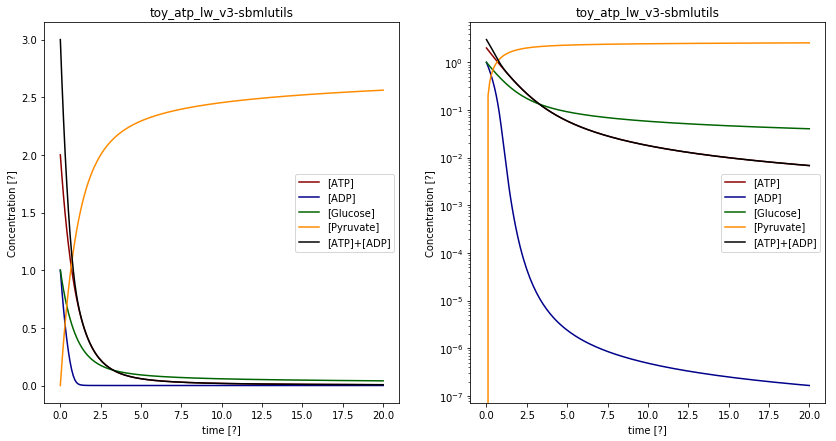

The data file committed next to this chart (first rows):
	time	[ADP]	[ATP]	[C1__ADP]	[C1__ATP]	[C1__Fructose]	[C1__GADP]	[C1__Glucose]	[C1__Phosphoglycerate]	[C1__Pyruvate]	[Glucose]	[Pyruvate]	[dummy]	ADP_Ex	ATP_Ex	C1__R3	C1__R4	C1__R5	C1__R6	C2__R0	C2__R1	C2__R2	C2__R3
0.0	0.0	1.0	2.0	0.0	0.0	0.0	0.0	0.0	0.0	0.0	1.0	0.0	0.0	2.0	2.0	1.0	1.0	2.0	2.0	1.905	1.818	0.9091	2.0
0.1	0.1	0.8199	1.81	0.0	0.0	0.0	0.0	0.0	0.0	0.0	0.9095	0.2	0.0	1.81	1.81	0.905	0.905	1.81	1.81	1.715	1.613	0.8153	1.81
0.2	0.2	0.6605	1.639	0.0	0.0	0.0	0.0	0.0	0.0	0.0	0.8283	0.381	0.0	1.639	1.639	0.8195	0.8195	1.639	1.639	1.545	1.423	0.7312	1.639
0.3	0.3	0.5204	1.485	0.0	0.0	0.0	0.0	0.0	0.0	0.0	0.7556	0.5449	0.0	1.485	1.485	0.7424	0.7424	1.485	1.485	1.391	1.246	0.6557	1.485
0.4	0.4	0.3986	1.346	0.0	0.0	0.0	0.0	0.0	0.0	0.0	0.6904	0.6934	0.0	1.346	1.346	0.6731	0.6731	1.346	1.346	1.253	1.076	0.5879	1.346
0.5	0.5	0.2943	1.221	0.0	0.0	0.0	0.0	0.0	0.0	0.0	0.6319	0.828	0.0	1.221	1.221	0.6107	0.6107	1.221	1.221	1.129	0.9116	0.5272	1.221
0.6	0.6	0.2073	1.109	0.0	0.0	0.0	0.0	0.0	0.0	0.0	0.5795	0.9501	0.0	1.109	1.109	0.5544	0.5544	1.109	1.109	1.017	0.748	0.4728	1.109
0.7	0.7	0.1375	1.008	0.0	0.0	0.0	0.0	0.0	0.0	0.0	0.5325	1.061	0.0	1.008	1.008	0.5038	0.5038	1.008	1.008	0.9166	0.5833	0.4241	1.008
0.8	0.8	0.0849	0.9163	0.0	0.0	0.0	0.0	0.0	0.0	0.0	0.4904	1.162	0.0	0.9163	0.9163	0.4581	0.4581	0.9163	0.9163	0.8261	0.4207	0.3805	0.9163
0.9	0.9	0.04875	0.8341	0.0	0.0	0.0	0.0	0.0	0.0	0.0	0.4526	1.253	0.0	0.8341	0.8341	0.417	0.417	0.8341	0.8341	0.7448	0.2733	0.3416	0.8341
1.0	1.0	0.02646	0.76	0.0	0.0	0.0	0.0	0.0	0.0	0.0	0.4187	1.337	0.0	0.76	0.76	0.38	0.38	0.76	0.76	0.6716	0.159	0.3067	0.76
1.1	1.1	0.01401	0.6932	0.0	0.0	0.0	0.0	0.0	0.0	0.0	0.3882	1.413	0.0	0.6932	0.6932	0.3466	0.3466	0.6932	0.6932	0.6058	0.08519	0.2756	0.6932
1.2	1.2	0.007479	0.6329	0.0	0.0	0.0	0.0	0.0	0.0	0.0	0.3609	1.482	0.0	0.6329	0.6329	0.3165	0.3165	0.6329	0.6329	0.5466	0.04404	0.2478	0.6329
1.3	1.3	0.004108	0.5786	0.0	0.0	0.0	0.0	0.0	0.0	0.0	0.3363	1.545	0.0	0.5786	0.5786	0.2893	0.2893	0.5786	0.5786	0.4934	0.02283	0.223	0.5786
1.4	1.4	0.002344	0.5296	0.0	0.0	0.0	0.0	0.0	0.0	0.0	0.3142	1.603	0.0	0.5296	0.5296	0.2648	0.2648	0.5296	0.5296	0.4455	0.01213	0.2009	0.5296
1.5	1.5	0.001393	0.4854	0.0	0.0	0.0	0.0	0.0	0.0	0.0	0.2942	1.656	0.0	0.4854	0.4854	0.2427	0.2427	0.4854	0.4854	0.4025	0.006671	0.1811	0.4854
1.6	1.6	0.0008622	0.4454	0.0	0.0	0.0	0.0	0.0	0.0	0.0	0.2763	1.705	0.0	0.4454	0.4454	0.2227	0.2227	0.4454	0.4454	0.3638	0.003808	0.1635	0.4454
1.7	1.7	0.000554	0.4093	0.0	0.0	0.0	0.0	0.0	0.0	0.0	0.26	1.749	0.0	0.4093	0.4093	0.2047	0.2047	0.4093	0.4093	0.329	0.002255	0.1478	0.4093
1.8	1.8	0.0003686	0.3767	0.0	0.0	0.0	0.0	0.0	0.0	0.0	0.2454	1.79	0.0	0.3767	0.3767	0.1884	0.1884	0.3767	0.3767	0.2977	0.001383	0.1338	0.3767
1.9	1.9	0.0002532	0.3472	0.0	0.0	0.0	0.0	0.0	0.0	0.0	0.2321	1.828	0.0	0.3472	0.3472	0.1736	0.1736	0.3472	0.3472	0.2696	0.0008768	0.1213	0.3472
2.0	2.0	0.0001791	0.3205	0.0	0.0	0.0	0.0	0.0	0.0	0.0	0.2201	1.863	0.0	0.3205	0.3205	0.1602	0.1602	0.3205	0.3205	0.2443	0.0005728	0.1102	0.3205
2.1	2.1	0.00013	0.2963	0.0	0.0	0.0	0.0	0.0	0.0	0.0	0.2091	1.895	0.0	0.2963	0.2963	0.1481	0.1481	0.2963	0.2963	0.2215	0.0003847	0.1002	0.2963
2.2	2.2	9.671307638831265e-05	0.2743	0.0	0.0	0.0	0.0	0.0	0.0	0.0	0.1992	1.924	0.0	0.2743	0.2743	0.1372	0.1372	0.2743	0.2743	0.2011	0.0002651	0.09132	0.2743
2.3	2.3	7.352513599158628e-05	0.2544	0.0	0.0	0.0	0.0	0.0	0.0	0.0	0.1901	1.952	0.0	0.2544	0.2544	0.1272	0.1272	0.2544	0.2544	0.1827	0.0001869	0.08337	0.2544
2.4	2.4	5.701651681422343e-05	0.2364	0.0	0.0	0.0	0.0	0.0	0.0	0.0	0.1819	1.977	0.0	0.2364	0.2364	0.1182	0.1182	0.2364	0.2364	0.1661	0.0001347	0.07625	0.2364
2.5	2.5	4.501895470665545e-05	0.2199	0.0	0.0	0.0	0.0	0.0	0.0	0.0	0.1743	2.001	0.0	0.2199	0.2199	0.11	0.11	0.2199	0.2199	0.1512	9.896768843552479e-05	0.06988	0.2199
2.6	2.6	3.6133708705454505e-05	0.205	0.0	0.0	0.0	0.0	0.0	0.0	0.0	0.1674	2.023	0.0	0.205	0.205	0.1025	0.1025	0.205	0.205	0.1378	7.404084771272708e-05	0.06416	0.205
2.7	2.7	2.9438377998464057e-05	0.1914	0.0	0.0	0.0	0.0	0.0	0.0	0.0	0.161	2.043	0.0	0.1914	0.1914	0.09568	0.09568	0.1914	0.1914	0.1257	5.631679854631591e-05	0.05902	0.1914
2.8	2.8	2.431219623786808e-05	0.1789	0.0	0.0	0.0	0.0	0.0	0.0	0.0	0.1551	2.062	0.0	0.1789	0.1789	0.08947	0.08947	0.1789	0.1789	0.1148	4.3492920512076675e-05	0.0544	0.1789
2.9	2.9	2.0329423420030355e-05	0.1676	0.0	0.0	0.0	0.0	0.0	0.0	0.0	0.1497	2.08	0.0	0.1676	0.1676	0.0838	0.0838	0.1676	0.1676	0.105	3.4063747993363106e-05	0.05024	0.1676
3.0	3.0	1.7192899295333253e-05	0.1572	0.0	0.0	0.0	0.0	0.0	0.0	0.0	0.1447	2.097	0.0	0.1572	0.1572	0.07861	0.07861	0.1572	0.1572	0.0961	2.7026340319210873e-05	0.04649	0.1572
3.1	3.1	1.4691788233507865e-05	0.1477	0.0	0.0	0.0	0.0	0.0	0.0	0.0	0.1401	2.113	0.0	0.1477	0.1477	0.07386	0.07386	0.1477	0.1477	0.08809	2.170072079316186e-05	0.0431	0.1477
3.2	3.2	1.2674228536753574e-05	0.139	0.0	0.0	0.0	0.0	0.0	0.0	0.0	0.1358	2.128	0.0	0.139	0.139	0.06951	0.06951	0.139	0.139	0.08086	1.7618299516089044e-05	0.04004	0.139
3.3	3.3	1.102926179541297e-05	0.131	0.0	0.0	0.0	0.0	0.0	0.0	0.0	0.1319	2.142	0.0	0.131	0.131	0.06552	0.06552	0.131	0.131	0.07432	1.4451161462833722e-05	0.03726	0.131
3.4	3.4	9.67473269850521e-06	0.1237	0.0	0.0	0.0	0.0	0.0	0.0	0.0	0.1282	2.155	0.0	0.1237	0.1237	0.06185	0.06185	0.1237	0.1237	0.0684	1.1966522740498737e-05	0.03474	0.1237
3.5	3.5	8.549060265580484e-06	0.1169	0.0	0.0	0.0	0.0	0.0	0.0	0.0	0.1247	2.167	0.0	0.1169	0.1169	0.05847	0.05847	0.1169	0.1169	0.06304	9.996907450854714e-06	0.03245	0.1169
3.6	3.6	7.605556690378915e-06	0.1107	0.0	0.0	0.0	0.0	0.0	0.0	0.0	0.1215	2.179	0.0	0.1107	0.1107	0.05536	0.05536	0.1107	0.1107	0.05818	8.420308691944367e-06	0.03036	0.1107
3.7	3.7	6.8084397525235215e-06	0.105	0.0	0.0	0.0	0.0	0.0	0.0	0.0	0.1185	2.19	0.0	0.105	0.105	0.05249	0.05249	0.105	0.105	0.05376	7.146785626182368e-06	0.02846	0.105
3.8	3.8	6.129974445637321e-06	0.09967	0.0	0.0	0.0	0.0	0.0	0.0	0.0	0.1156	2.2	0.0	0.09967	0.09967	0.04983	0.04983	0.09967	0.09967	0.04975	6.109264000692418e-06	0.02672	0.09967
3.9	3.9	5.548492390924542e-06	0.09476	0.0	0.0	0.0	0.0	0.0	0.0	0.0	0.113	2.21	0.0	0.09476	0.09476	0.04738	0.04738	0.09476	0.09476	0.0461	5.257233092979782e-06	0.02513	0.09476
4.0	4.0	5.046897364260017e-06	0.0902	0.0	0.0	0.0	0.0	0.0	0.0	0.0	0.1105	2.22	0.0	0.0902	0.0902	0.0451	0.0451	0.0902	0.0902	0.04278	4.552263441817483e-06	0.02367	0.0902
4.1	4.1	4.61159185753491e-06	0.08598	0.0	0.0	0.0	0.0	0.0	0.0	0.0	0.1081	2.229	0.0	0.08598	0.08598	0.04299	0.04299	0.08598	0.08598	0.03975	3.964849167067509e-06	0.02233	0.08598
4.2	4.2	4.231670422730831e-06	0.08205	0.0	0.0	0.0	0.0	0.0	0.0	0.0	0.1059	2.237	0.0	0.08205	0.08205	0.04103	0.04103	0.08205	0.08205	0.03698	3.472132160801247e-06	0.0211	0.08205
4.3	4.3	3.8983203893075515e-06	0.0784	0.0	0.0	0.0	0.0	0.0	0.0	0.0	0.1038	2.246	0.0	0.0784	0.0784	0.0392	0.0392	0.0784	0.0784	0.03446	3.056256482846917e-06	0.01996	0.0784
4.4	4.4	3.604369196686223e-06	0.075	0.0	0.0	0.0	0.0	0.0	0.0	0.0	0.1018	2.253	0.0	0.075	0.075	0.0375	0.0375	0.075	0.075	0.03214	2.7031634922323512e-06	0.01892	0.075
4.5	4.5	3.3439429487911455e-06	0.07182	0.0	0.0	0.0	0.0	0.0	0.0	0.0	0.09992	2.261	0.0	0.07182	0.07182	0.03591	0.03591	0.07182	0.07182	0.03002	2.401703825200331e-06	0.01795	0.07182
4.6	4.6	3.112198391598683e-06	0.06886	0.0	0.0	0.0	0.0	0.0	0.0	0.0	0.09813	2.268	0.0	0.06886	0.06886	0.03443	0.03443	0.06886	0.06886	0.02808	2.142970975603085e-06	0.01705	0.06886
4.7	4.7	2.9051179944886395e-06	0.06609	0.0	0.0	0.0	0.0	0.0	0.0	0.0	0.09643	2.275	0.0	0.06609	0.06609	0.03304	0.03304	0.06609	0.06609	0.0263	1.919802288012394e-06	0.01622	0.06609
4.8	4.8	2.7193501066169223e-06	0.06349	0.0	0.0	0.0	0.0	0.0	0.0	0.0	0.09482	2.282	0.0	0.06349	0.06349	0.03174	0.03174	0.06349	0.06349	0.02465	1.7264007255223742e-06	0.01545	0.06349
4.9	4.9	2.5520826451614522e-06	0.06105	0.0	0.0	0.0	0.0	0.0	0.0	0.0	0.09328	2.288	0.0	0.06105	0.06105	0.03053	0.03053	0.06105	0.06105	0.02314	1.5580455484629507e-06	0.01473	0.06105
5.0	5.0	2.400945446274504e-06	0.05876	0.0	0.0	0.0	0.0	0.0	0.0	0.0	0.09181	2.294	0.0	0.05876	0.05876	0.02938	0.02938	0.05876	0.05876	0.02175	1.410871105707736e-06	0.01406	0.05876
5.1	5.1	2.26393065702801e-06	0.05661	0.0	0.0	0.0	0.0	0.0	0.0	0.0	0.09041	2.3	0.0	0.05661	0.05661	0.02831	0.02831	0.05661	0.05661	0.02047	1.2816942638340801e-06	0.01344	0.05661
5.2	5.2	2.139329067708249e-06	0.05459	0.0	0.0	0.0	0.0	0.0	0.0	0.0	0.08907	2.306	0.0	0.05459	0.05459	0.0273	0.0273	0.05459	0.05459	0.01928	1.1678799343813837e-06	0.01286	0.05459
5.3	5.3	2.025679212260984e-06	0.05269	0.0	0.0	0.0	0.0	0.0	0.0	0.0	0.08779	2.311	0.0	0.05269	0.05269	0.02634	0.02634	0.05269	0.05269	0.01818	1.0672357832127872e-06	0.01232	0.05269
5.4	5.4	1.921726150732362e-06	0.05089	0.0	0.0	0.0	0.0	0.0	0.0	0.0	0.08657	2.316	0.0	0.05089	0.05089	0.02544	0.02544	0.05089	0.05089	0.01716	9.779291065893085e-07	0.01181	0.05089
5.5	5.5	1.8263879152235982e-06	0.04919	0.0	0.0	0.0	0.0	0.0	0.0	0.0	0.08539	2.321	0.0	0.04919	0.04919	0.0246	0.0246	0.04919	0.04919	0.01622	8.984208274000068e-07	0.01133	0.04919
5.6	5.6	1.738728056008347e-06	0.04759	0.0	0.0	0.0	0.0	0.0	0.0	0.0	0.08426	2.326	0.0	0.04759	0.04759	0.02379	0.02379	0.04759	0.04759	0.01534	8.274127949197816e-07	0.01088	0.04759
5.7	5.7	1.657933069715768e-06	0.04607	0.0	0.0	0.0	0.0	0.0	0.0	0.0	0.08318	2.331	0.0	0.04607	0.04607	0.02304	0.02304	0.04607	0.04607	0.01453	7.638054830526165e-07	0.01046	0.04607
5.8	5.8	1.5832934514350552e-06	0.04463	0.0	0.0	0.0	0.0	0.0	0.0	0.0	0.08213	2.336	0.0	0.04463	0.04463	0.02232	0.02232	0.04463	0.04463	0.01377	7.066637269676307e-07	0.01006	0.04463
5.9	5.9	1.5141888999208994e-06	0.04327	0.0	0.0	0.0	0.0	0.0	0.0	0.0	0.08113	2.34	0.0	0.04327	0.04327	0.02164	0.02164	0.04327	0.04327	0.01307	6.551893650657319e-07	0.009691	0.04327
... 141 more rows
